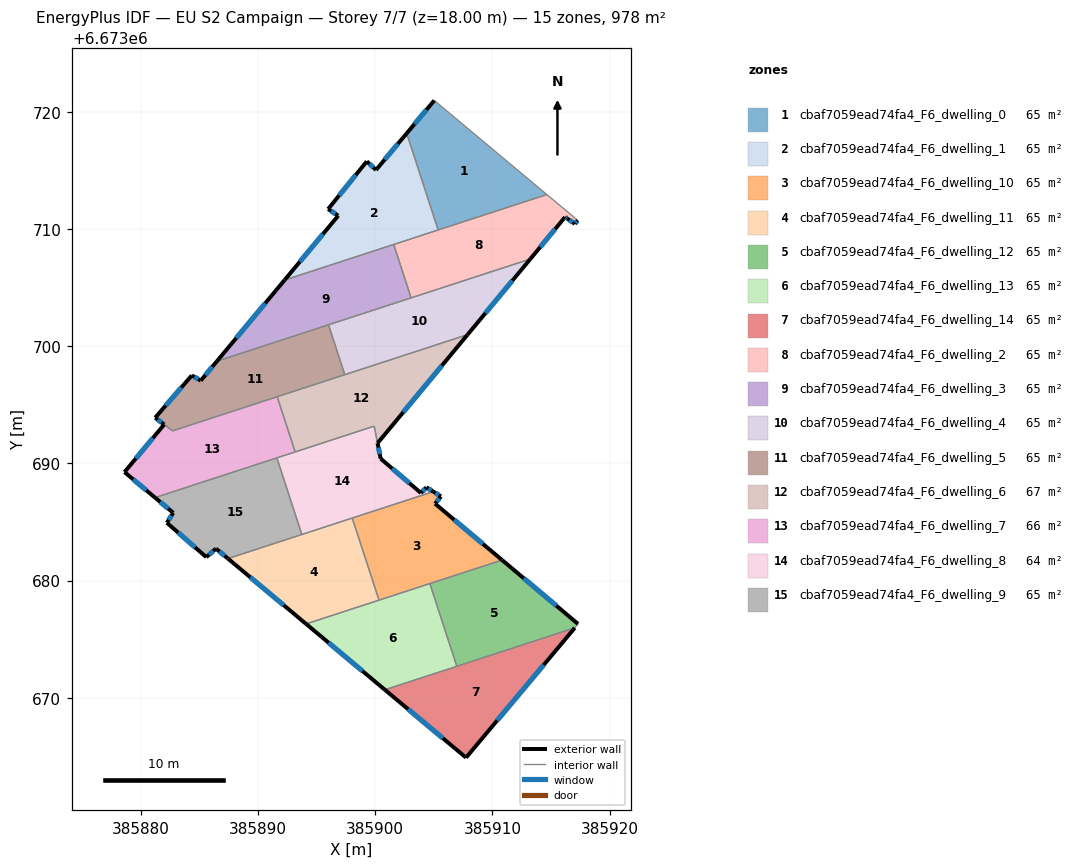
=== STOREY PLAN SPEC (per zone: floor XY polygon, exterior-wall plan segments, windows/doors) ===
zone 1: cbaf7059ead74fa4_F6_dwelling_0  (65.2 m²)
  floor: (385914.65, 6673712.94) (385905.38, 6673709.92) (385902.69, 6673718.16) (385905.04, 6673720.97)
  exterior wall: (385905.04, 6673720.97) – (385902.69, 6673718.16)  [3.7 m]
    window: (385904.37, 6673720.17) – (385903.36, 6673718.96)  [2.0 m²]
  interior walls: 3
zone 2: cbaf7059ead74fa4_F6_dwelling_1  (65.2 m²)
  floor: (385902.69, 6673718.16) (385905.38, 6673709.92) (385892.27, 6673705.64) (385896.85, 6673711.13) (385895.98, 6673711.70) (385899.28, 6673715.77) (385900.07, 6673715.04)
  exterior wall: (385895.98, 6673711.70) – (385896.85, 6673711.13)  [1.0 m]
    window: (385896.23, 6673711.54) – (385896.60, 6673711.29)  [0.6 m²]
  exterior wall: (385899.28, 6673715.77) – (385895.98, 6673711.70)  [5.2 m]
    window: (385898.34, 6673714.61) – (385896.93, 6673712.86)  [2.9 m²]
  exterior wall: (385900.07, 6673715.04) – (385899.28, 6673715.77)  [1.1 m]
    window: (385899.84, 6673715.24) – (385899.51, 6673715.56)  [0.6 m²]
  exterior wall: (385902.69, 6673718.16) – (385900.07, 6673715.04)  [4.1 m]
    window: (385901.94, 6673717.27) – (385900.82, 6673715.93)  [2.2 m²]
  exterior wall: (385896.85, 6673711.13) – (385892.27, 6673705.64)  [7.1 m]
    window: (385895.54, 6673709.56) – (385893.58, 6673707.21)  [3.9 m²]
  interior walls: 3
zone 3: cbaf7059ead74fa4_F6_dwelling_10  (65.2 m²)
  floor: (385905.61, 6673687.18) (385905.11, 6673686.56) (385910.83, 6673681.75) (385900.33, 6673678.32) (385898.04, 6673685.33) (385904.96, 6673687.58)
  exterior wall: (385905.61, 6673687.18) – (385904.96, 6673687.58)  [0.8 m]
    window: (385905.42, 6673687.29) – (385905.15, 6673687.47)  [0.4 m²]
  exterior wall: (385905.11, 6673686.56) – (385905.61, 6673687.18)  [0.8 m]
    window: (385905.25, 6673686.73) – (385905.47, 6673687.00)  [0.4 m²]
  exterior wall: (385910.83, 6673681.75) – (385905.11, 6673686.56)  [7.5 m]
    window: (385909.19, 6673683.12) – (385906.74, 6673685.18)  [4.1 m²]
  interior walls: 4
zone 4: cbaf7059ead74fa4_F6_dwelling_11  (65.2 m²)
  floor: (385898.04, 6673685.33) (385900.33, 6673678.32) (385894.10, 6673676.29) (385887.43, 6673681.87)
  exterior wall: (385887.43, 6673681.87) – (385894.10, 6673676.29)  [8.7 m]
    window: (385889.34, 6673680.28) – (385892.20, 6673677.89)  [4.8 m²]
  interior walls: 4
zone 5: cbaf7059ead74fa4_F6_dwelling_12  (65.2 m²)
  floor: (385917.31, 6673676.29) (385917.03, 6673675.96) (385906.97, 6673672.68) (385904.66, 6673679.74) (385910.83, 6673681.75)
  exterior wall: (385917.31, 6673676.29) – (385910.83, 6673681.75)  [8.5 m]
    window: (385915.46, 6673677.85) – (385912.68, 6673680.19)  [4.7 m²]
  interior walls: 4
zone 6: cbaf7059ead74fa4_F6_dwelling_13  (65.2 m²)
  floor: (385904.66, 6673679.74) (385906.97, 6673672.68) (385900.83, 6673670.68) (385894.10, 6673676.29)
  exterior wall: (385894.10, 6673676.29) – (385900.83, 6673670.68)  [8.8 m]
    window: (385896.02, 6673674.69) – (385898.91, 6673672.28)  [4.8 m²]
  interior walls: 4
zone 7: cbaf7059ead74fa4_F6_dwelling_14  (65.2 m²)
  floor: (385917.03, 6673675.96) (385907.75, 6673664.88) (385900.83, 6673670.68)
  exterior wall: (385907.75, 6673664.88) – (385917.03, 6673675.96)  [14.4 m]
    window: (385910.40, 6673668.05) – (385914.38, 6673672.80)  [8.0 m²]
  exterior wall: (385900.83, 6673670.68) – (385907.75, 6673664.88)  [9.0 m]
    window: (385902.81, 6673669.02) – (385905.77, 6673666.54)  [5.0 m²]
  interior walls: 2
zone 8: cbaf7059ead74fa4_F6_dwelling_2  (65.2 m²)
  floor: (385917.28, 6673710.74) (385917.04, 6673710.44) (385916.38, 6673710.89) (385916.20, 6673711.01) (385913.23, 6673707.43) (385903.07, 6673704.12) (385901.58, 6673708.68) (385914.65, 6673712.94)
  exterior wall: (385917.04, 6673710.44) – (385917.28, 6673710.74)  [0.4 m]
    window: (385917.11, 6673710.52) – (385917.21, 6673710.65)  [0.2 m²]
  exterior wall: (385916.38, 6673710.89) – (385917.04, 6673710.44)  [0.8 m]
    window: (385916.57, 6673710.76) – (385916.85, 6673710.57)  [0.4 m²]
  exterior wall: (385916.20, 6673711.01) – (385916.38, 6673710.89)  [0.2 m]
    window: (385916.25, 6673710.98) – (385916.33, 6673710.93)  [0.1 m²]
  exterior wall: (385913.23, 6673707.43) – (385916.20, 6673711.01)  [4.6 m]
    window: (385914.08, 6673708.46) – (385915.35, 6673709.99)  [2.6 m²]
  interior walls: 5
zone 9: cbaf7059ead74fa4_F6_dwelling_3  (65.2 m²)
  floor: (385901.58, 6673708.68) (385903.07, 6673704.12) (385886.50, 6673698.72) (385892.27, 6673705.64)
  exterior wall: (385892.27, 6673705.64) – (385886.50, 6673698.72)  [9.0 m]
    window: (385890.62, 6673703.66) – (385888.15, 6673700.70)  [5.0 m²]
  interior walls: 4
zone 10: cbaf7059ead74fa4_F6_dwelling_4  (65.2 m²)
  floor: (385913.23, 6673707.43) (385907.88, 6673700.98) (385897.41, 6673697.57) (385896.02, 6673701.82)
  exterior wall: (385907.88, 6673700.98) – (385913.23, 6673707.43)  [8.4 m]
    window: (385909.41, 6673702.82) – (385911.71, 6673705.59)  [4.6 m²]
  interior walls: 4
zone 11: cbaf7059ead74fa4_F6_dwelling_5  (64.6 m²)
  floor: (385896.02, 6673701.82) (385897.41, 6673697.57) (385882.70, 6673692.77) (385881.22, 6673693.90) (385884.35, 6673697.50) (385885.11, 6673697.06) (385886.50, 6673698.72)
  exterior wall: (385881.22, 6673693.90) – (385881.99, 6673693.32)  [1.0 m]
    window: (385881.44, 6673693.73) – (385881.77, 6673693.48)  [0.5 m²]
  exterior wall: (385884.35, 6673697.50) – (385881.22, 6673693.90)  [4.8 m]
    window: (385883.46, 6673696.47) – (385882.12, 6673694.93)  [2.6 m²]
  exterior wall: (385885.11, 6673697.06) – (385884.35, 6673697.50)  [0.9 m]
    window: (385884.90, 6673697.19) – (385884.57, 6673697.37)  [0.5 m²]
  exterior wall: (385886.50, 6673698.72) – (385885.11, 6673697.06)  [2.2 m]
    window: (385886.10, 6673698.24) – (385885.51, 6673697.53)  [1.2 m²]
  interior walls: 5
zone 12: cbaf7059ead74fa4_F6_dwelling_6  (66.8 m²)
  floor: (385907.88, 6673700.98) (385900.21, 6673691.72) (385899.92, 6673693.17) (385893.17, 6673690.97) (385891.64, 6673695.68)
  exterior wall: (385900.21, 6673691.72) – (385907.88, 6673700.98)  [12.0 m]
    window: (385902.40, 6673694.37) – (385905.69, 6673698.34)  [6.6 m²]
  interior walls: 5
zone 13: cbaf7059ead74fa4_F6_dwelling_7  (65.8 m²)
  floor: (385891.64, 6673695.68) (385893.17, 6673690.97) (385881.21, 6673687.08) (385878.61, 6673689.25) (385881.99, 6673693.31) (385882.70, 6673692.77)
  exterior wall: (385878.61, 6673689.25) – (385881.21, 6673687.08)  [3.4 m]
    window: (385879.35, 6673688.63) – (385880.47, 6673687.70)  [1.9 m²]
  exterior wall: (385881.99, 6673693.31) – (385878.61, 6673689.25)  [5.3 m]
    window: (385881.02, 6673692.15) – (385879.57, 6673690.41)  [2.9 m²]
  interior walls: 5
zone 14: cbaf7059ead74fa4_F6_dwelling_8  (63.6 m²)
  floor: (385899.91, 6673693.17) (385900.47, 6673690.40) (385903.90, 6673687.47) (385904.37, 6673687.95) (385904.96, 6673687.58) (385893.74, 6673683.93) (385891.61, 6673690.46)
  exterior wall: (385903.90, 6673687.47) – (385900.47, 6673690.40)  [4.5 m]
    window: (385902.92, 6673688.31) – (385901.45, 6673689.56)  [2.5 m²]
  exterior wall: (385904.37, 6673687.95) – (385903.90, 6673687.47)  [0.7 m]
    window: (385904.24, 6673687.81) – (385904.04, 6673687.61)  [0.4 m²]
  exterior wall: (385904.96, 6673687.58) – (385904.37, 6673687.95)  [0.7 m]
    window: (385904.79, 6673687.69) – (385904.54, 6673687.85)  [0.4 m²]
  exterior wall: (385900.47, 6673690.40) – (385900.20, 6673691.72)  [1.4 m]
    window: (385900.39, 6673690.78) – (385900.28, 6673691.34)  [0.7 m²]
  interior walls: 6
zone 15: cbaf7059ead74fa4_F6_dwelling_9  (65.2 m²)
  floor: (385891.61, 6673690.46) (385893.74, 6673683.93) (385887.43, 6673681.87) (385886.41, 6673682.72) (385885.59, 6673681.99) (385882.22, 6673684.93) (385882.77, 6673685.77) (385881.21, 6673687.08)
  exterior wall: (385885.59, 6673681.99) – (385886.41, 6673682.72)  [1.1 m]
    window: (385885.82, 6673682.20) – (385886.18, 6673682.52)  [0.6 m²]
  exterior wall: (385882.22, 6673684.93) – (385885.59, 6673681.99)  [4.5 m]
    window: (385883.18, 6673684.09) – (385884.63, 6673682.83)  [2.5 m²]
  exterior wall: (385882.77, 6673685.77) – (385882.22, 6673684.93)  [1.0 m]
    window: (385882.61, 6673685.53) – (385882.38, 6673685.17)  [0.6 m²]
  exterior wall: (385881.21, 6673687.08) – (385882.77, 6673685.77)  [2.0 m]
    window: (385881.65, 6673686.70) – (385882.32, 6673686.15)  [1.1 m²]
  exterior wall: (385886.41, 6673682.72) – (385887.43, 6673681.87)  [1.3 m]
    window: (385886.71, 6673682.48) – (385887.14, 6673682.11)  [0.7 m²]
  interior walls: 3

=== DERIVED (storey summary) ===
Building: EU S2 Campaign
Storey: 7 of 7  (floor level z = 18.00 m)
Storey gross floor area: 978.4 m²
Zones on this storey: 15
  - cbaf7059ead74fa4_F6_dwelling_0: floor 65.2 m²; exterior wall 3.7 m (11.0 m²); 1 window(s) 2.0 m²; WWR 18.4%
  - cbaf7059ead74fa4_F6_dwelling_1: floor 65.2 m²; exterior wall 18.6 m (55.7 m²); 5 window(s) 10.2 m²; WWR 18.4%
  - cbaf7059ead74fa4_F6_dwelling_10: floor 65.2 m²; exterior wall 9.0 m (27.1 m²); 3 window(s) 5.0 m²; WWR 18.4%
  - cbaf7059ead74fa4_F6_dwelling_11: floor 65.2 m²; exterior wall 8.7 m (26.1 m²); 1 window(s) 4.8 m²; WWR 18.4%
  - cbaf7059ead74fa4_F6_dwelling_12: floor 65.2 m²; exterior wall 8.5 m (25.4 m²); 1 window(s) 4.7 m²; WWR 18.4%
  - cbaf7059ead74fa4_F6_dwelling_13: floor 65.2 m²; exterior wall 8.8 m (26.3 m²); 1 window(s) 4.8 m²; WWR 18.4%
  - cbaf7059ead74fa4_F6_dwelling_14: floor 65.2 m²; exterior wall 23.5 m (70.4 m²); 2 window(s) 12.9 m²; WWR 18.4%
  - cbaf7059ead74fa4_F6_dwelling_2: floor 65.2 m²; exterior wall 6.0 m (18.1 m²); 4 window(s) 3.3 m²; WWR 18.4%
  - cbaf7059ead74fa4_F6_dwelling_3: floor 65.2 m²; exterior wall 9.0 m (27.0 m²); 1 window(s) 5.0 m²; WWR 18.4%
  - cbaf7059ead74fa4_F6_dwelling_4: floor 65.2 m²; exterior wall 8.4 m (25.2 m²); 1 window(s) 4.6 m²; WWR 18.4%
  - cbaf7059ead74fa4_F6_dwelling_5: floor 64.6 m²; exterior wall 8.8 m (26.3 m²); 4 window(s) 4.8 m²; WWR 18.4%
  - cbaf7059ead74fa4_F6_dwelling_6: floor 66.8 m²; exterior wall 12.0 m (36.1 m²); 1 window(s) 6.6 m²; WWR 18.4%
  - cbaf7059ead74fa4_F6_dwelling_7: floor 65.8 m²; exterior wall 8.7 m (26.0 m²); 2 window(s) 4.8 m²; WWR 18.4%
  - cbaf7059ead74fa4_F6_dwelling_8: floor 63.6 m²; exterior wall 7.2 m (21.7 m²); 4 window(s) 4.0 m²; WWR 18.4%
  - cbaf7059ead74fa4_F6_dwelling_9: floor 65.2 m²; exterior wall 9.9 m (29.8 m²); 5 window(s) 5.5 m²; WWR 18.4%
Zone adjacency (shared interzone walls):
  - cbaf7059ead74fa4_F6_dwelling_0 ↔ cbaf7059ead74fa4_F6_dwelling_1
  - cbaf7059ead74fa4_F6_dwelling_0 ↔ cbaf7059ead74fa4_F6_dwelling_2
  - cbaf7059ead74fa4_F6_dwelling_1 ↔ cbaf7059ead74fa4_F6_dwelling_2
  - cbaf7059ead74fa4_F6_dwelling_1 ↔ cbaf7059ead74fa4_F6_dwelling_3
  - cbaf7059ead74fa4_F6_dwelling_10 ↔ cbaf7059ead74fa4_F6_dwelling_11
  - cbaf7059ead74fa4_F6_dwelling_10 ↔ cbaf7059ead74fa4_F6_dwelling_12
  - cbaf7059ead74fa4_F6_dwelling_10 ↔ cbaf7059ead74fa4_F6_dwelling_13
  - cbaf7059ead74fa4_F6_dwelling_10 ↔ cbaf7059ead74fa4_F6_dwelling_8
  - cbaf7059ead74fa4_F6_dwelling_11 ↔ cbaf7059ead74fa4_F6_dwelling_13
  - cbaf7059ead74fa4_F6_dwelling_11 ↔ cbaf7059ead74fa4_F6_dwelling_8
  - cbaf7059ead74fa4_F6_dwelling_11 ↔ cbaf7059ead74fa4_F6_dwelling_9
  - cbaf7059ead74fa4_F6_dwelling_12 ↔ cbaf7059ead74fa4_F6_dwelling_13
  - cbaf7059ead74fa4_F6_dwelling_12 ↔ cbaf7059ead74fa4_F6_dwelling_14
  - cbaf7059ead74fa4_F6_dwelling_13 ↔ cbaf7059ead74fa4_F6_dwelling_14
  - cbaf7059ead74fa4_F6_dwelling_2 ↔ cbaf7059ead74fa4_F6_dwelling_3
  - cbaf7059ead74fa4_F6_dwelling_2 ↔ cbaf7059ead74fa4_F6_dwelling_4
  - cbaf7059ead74fa4_F6_dwelling_3 ↔ cbaf7059ead74fa4_F6_dwelling_4
  - cbaf7059ead74fa4_F6_dwelling_3 ↔ cbaf7059ead74fa4_F6_dwelling_5
  - cbaf7059ead74fa4_F6_dwelling_4 ↔ cbaf7059ead74fa4_F6_dwelling_5
  - cbaf7059ead74fa4_F6_dwelling_4 ↔ cbaf7059ead74fa4_F6_dwelling_6
  - cbaf7059ead74fa4_F6_dwelling_5 ↔ cbaf7059ead74fa4_F6_dwelling_6
  - cbaf7059ead74fa4_F6_dwelling_5 ↔ cbaf7059ead74fa4_F6_dwelling_7
  - cbaf7059ead74fa4_F6_dwelling_6 ↔ cbaf7059ead74fa4_F6_dwelling_7
  - cbaf7059ead74fa4_F6_dwelling_6 ↔ cbaf7059ead74fa4_F6_dwelling_8
  - cbaf7059ead74fa4_F6_dwelling_7 ↔ cbaf7059ead74fa4_F6_dwelling_8
  - cbaf7059ead74fa4_F6_dwelling_7 ↔ cbaf7059ead74fa4_F6_dwelling_9
  - cbaf7059ead74fa4_F6_dwelling_8 ↔ cbaf7059ead74fa4_F6_dwelling_9